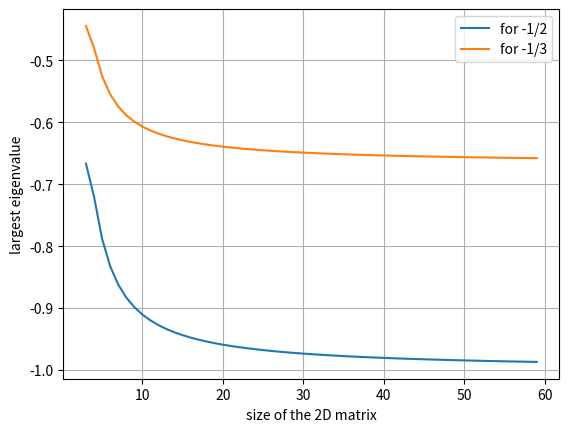

Generate this figure with matplotlib:
# 14.10.2023
import numpy as np
import matplotlib.pyplot as plt


class M():
    def __init__(self, dimension, num):
        self.G = np.zeros((dimension, dimension))
        self.v = np.linspace(0, dimension-1, dimension)
        for i in range(dimension):
            if i == 0:
                self.G[0, 1] = num
            elif i == dimension-1:
                self.G[i, -2] = num
            else:
                self.G[i, i-1], self.G[i, i+1] = num, num

    def find_largest_eigenvalue(self):
        n = 1
        old_eigenvalue = 0
        old_difference = np.inf
        while True:
            product = self.G@self.v
            w_j = product / np.linalg.norm(product)
            new_eigenvalue = w_j.T@self.G@w_j
            new_difference = abs(new_eigenvalue - old_eigenvalue)
            if new_difference < 1e-4:
                self.eigenvalue = new_eigenvalue
                print('The largest eigenvalue is', new_eigenvalue)
                break
            if old_difference < new_difference:
                print('Method of powers to find the largest eigenvalue diverges')
                break
            old_eigenvalue = new_eigenvalue
            old_difference = new_difference
            n += 1


# for a 5x5 matrix
G = M(5, -1/2)
G.find_largest_eigenvalue()

# now trying for arbitrary large matrices
x = list(range(3, 60))
y = []
for i in x:
    G = M(i, -1/2)
    print('for ', i, 'x', i, 'matrix, ')
    G.find_largest_eigenvalue()
    y.append(G.eigenvalue)
plt.xlabel('size of the 2D matrix')
plt.ylabel('largest eigenvalue')
plt.plot(x, y, label='for -1/2')

# if doing the same but for -1/3 instead of -1/2
x = list(range(3, 60))
y = []
for i in x:
    G = M(i, -1/3)
    print('for ', i, 'x', i, 'matrix, ')
    G.find_largest_eigenvalue()
    y.append(G.eigenvalue)
plt.xlabel('size of the 2D matrix')
plt.ylabel('largest eigenvalue')
plt.plot(x, y, label='for -1/3')
plt.legend()
plt.grid()
plt.show()
